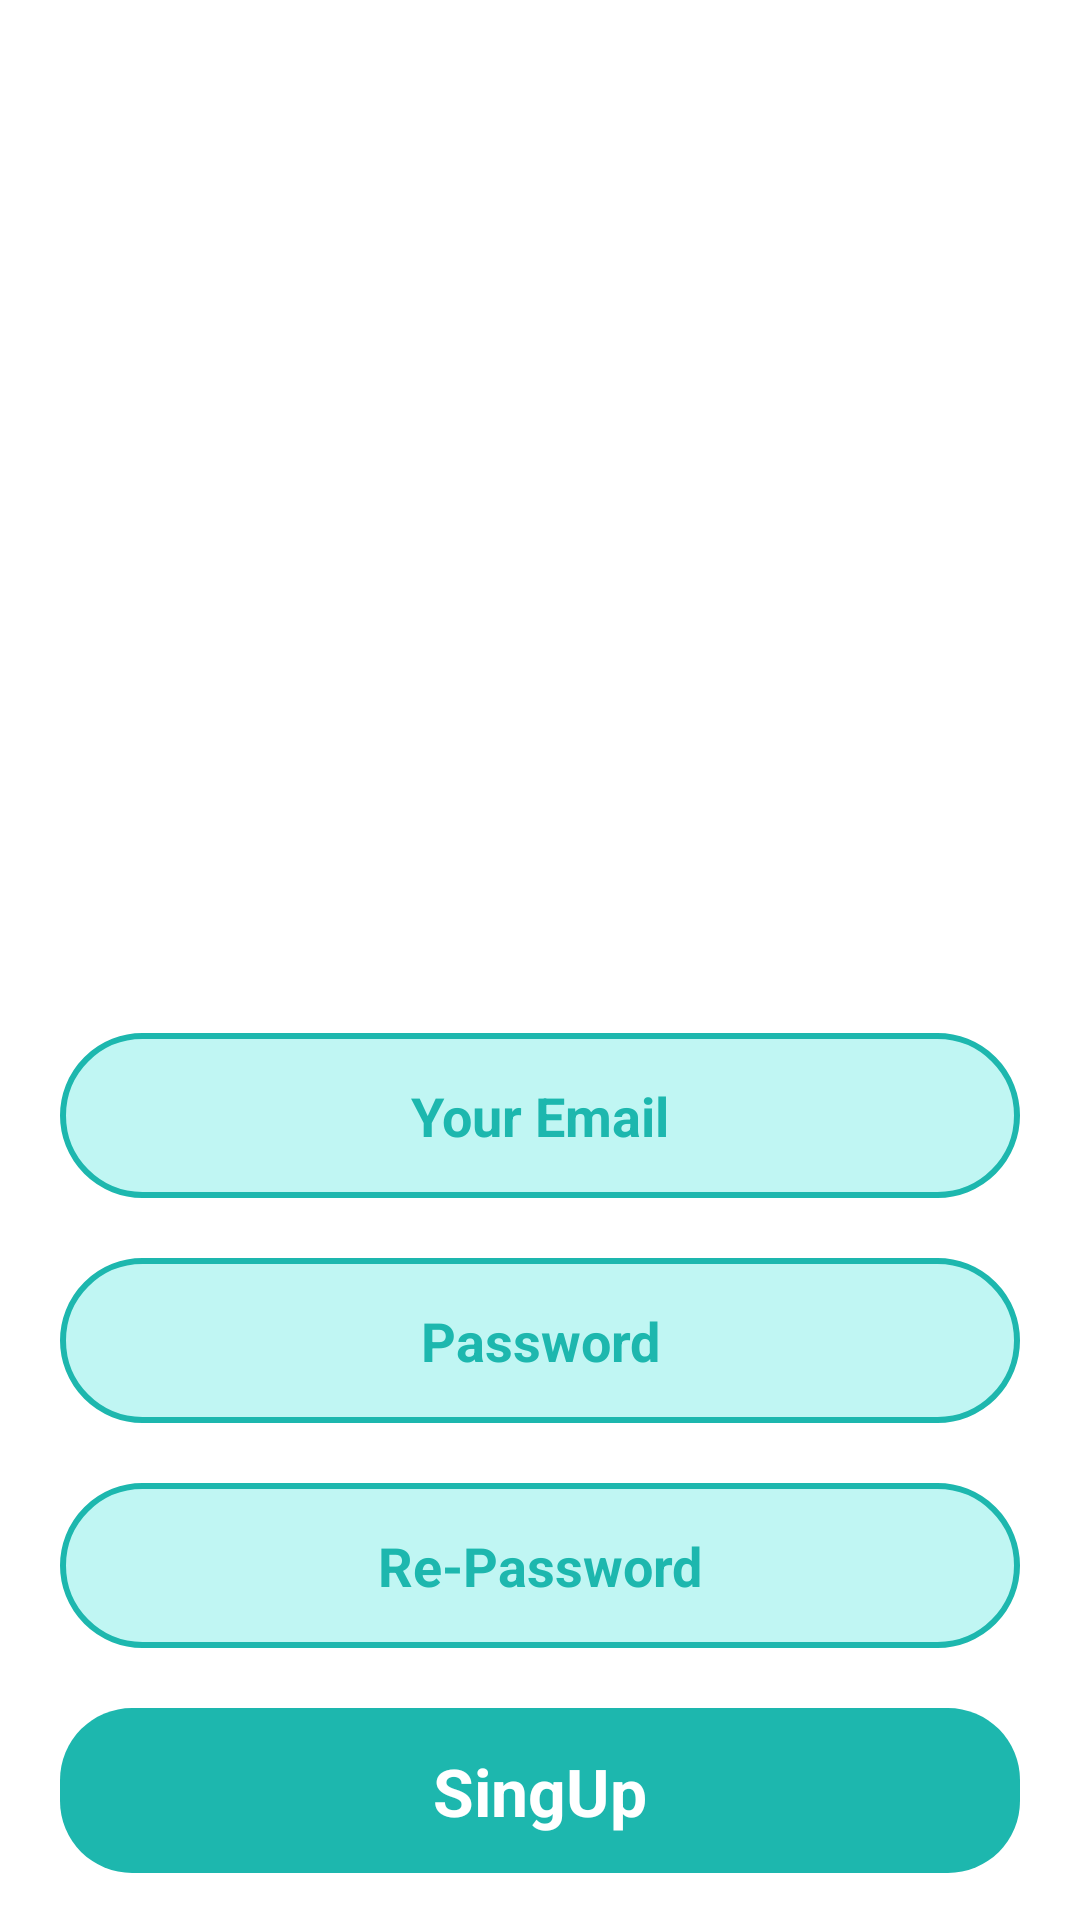

Write the Android layout XML for this screen, with the resource values it uses.
<!-- AndroidManifest.xml: application theme Theme.PruebaEnVivo -->
<!-- res/layout/fragment_signup.xml -->
<?xml version="1.0" encoding="utf-8"?>
<androidx.constraintlayout.widget.ConstraintLayout xmlns:android="http://schemas.android.com/apk/res/android"
    xmlns:app="http://schemas.android.com/apk/res-auto"
    xmlns:tools="http://schemas.android.com/tools"
    android:layout_width="match_parent"
    android:layout_height="match_parent"
    tools:context=".ui.signUp.SignUpFragment">

    <ImageView
        android:id="@+id/ivBanner"
        android:layout_width="match_parent"
        android:layout_height="252dp"
        android:layout_marginTop="20dp"
        android:src="@drawable/signup_banner"
        app:layout_constraintEnd_toEndOf="parent"
        app:layout_constraintHorizontal_bias="0.5"
        app:layout_constraintStart_toStartOf="parent"
        app:layout_constraintTop_toTopOf="parent"/>

    <TextView
        android:id="@+id/tvSingUp"
        android:layout_width="wrap_content"
        android:layout_height="wrap_content"
        android:layout_marginTop="20dp"
        android:textColor="@color/black"
        android:textSize="24dp"
        android:textStyle="bold"
        app:layout_constraintLeft_toLeftOf="parent"
        app:layout_constraintRight_toRightOf="parent"
        app:layout_constraintTop_toBottomOf="@+id/ivBanner"
        tools:text="SingUp" />


    <EditText
        android:id="@+id/edEmail"
        android:layout_width="match_parent"
        android:layout_height="55dp"
        android:layout_marginTop="20dp"
        android:layout_marginStart="20dp"
        android:layout_marginEnd="20dp"
        android:background="@drawable/button_register_background"
        android:gravity="center"
        android:hint="Your Email"
        android:inputType="textWebEmailAddress"
        android:textColorHint="@color/aqua"
        android:textStyle="bold"
        app:layout_constraintLeft_toLeftOf="parent"
        app:layout_constraintRight_toRightOf="parent"
        app:layout_constraintTop_toBottomOf="@id/tvSingUp" />

    <EditText
        android:id="@+id/edPassword"
        android:layout_width="match_parent"
        android:layout_height="55dp"
        android:layout_marginTop="20dp"
        android:layout_marginStart="20dp"
        android:layout_marginEnd="20dp"
        android:background="@drawable/button_register_background"
        android:gravity="center"
        android:hint="Password"
        android:inputType="textPassword"
        android:textColorHint="@color/aqua"
        android:textStyle="bold"
        app:layout_constraintLeft_toLeftOf="parent"
        app:layout_constraintRight_toRightOf="parent"
        app:layout_constraintTop_toBottomOf="@id/edEmail" />

    <EditText
        android:id="@+id/edRePassword"
        android:layout_width="match_parent"
        android:layout_height="55dp"
        android:layout_marginTop="20dp"
        android:layout_marginStart="20dp"
        android:layout_marginEnd="20dp"
        android:background="@drawable/button_register_background"
        android:gravity="center"
        android:hint="Re-Password"
        android:inputType="textPassword"
        android:textColorHint="@color/aqua"
        android:textStyle="bold"
        app:layout_constraintLeft_toLeftOf="parent"
        app:layout_constraintRight_toRightOf="parent"
        app:layout_constraintTop_toBottomOf="@id/edPassword" />


    <androidx.constraintlayout.widget.ConstraintLayout
        android:id="@+id/btSingUp"
        android:layout_width="match_parent"
        android:layout_height="55dp"
        android:layout_margin="20dp"
        android:background="@drawable/background_home_notice"
        app:layout_constraintLeft_toLeftOf="parent"
        app:layout_constraintRight_toRightOf="parent"
        app:layout_constraintTop_toBottomOf="@id/edRePassword">

        <TextView
            android:layout_width="wrap_content"
            android:layout_height="wrap_content"
            android:textColor="@color/white"
            android:textSize="22sp"
            android:textStyle="bold"
            app:layout_constraintBottom_toBottomOf="parent"
            app:layout_constraintEnd_toEndOf="parent"
            app:layout_constraintHorizontal_bias="0.5"
            app:layout_constraintStart_toStartOf="parent"
            app:layout_constraintTop_toTopOf="parent"
            android:text="SingUp" />
    </androidx.constraintlayout.widget.ConstraintLayout>

    <androidx.constraintlayout.widget.Guideline
        android:id="@+id/guideline2"
        android:layout_width="wrap_content"
        android:layout_height="wrap_content"
        android:orientation="vertical"
        app:layout_constraintGuide_begin="20dp" />

    <androidx.constraintlayout.widget.Guideline
        android:id="@+id/guideline5"
        android:layout_width="wrap_content"
        android:layout_height="wrap_content"
        android:orientation="vertical"
        app:layout_constraintGuide_begin="373dp" />


</androidx.constraintlayout.widget.ConstraintLayout>
<!-- resources referenced by this layout -->
<resources>
  <color name="aqua">#1DB7AE</color>
  <color name="black">#FF000000</color>
  <color name="white">#FFFFFFFF</color>
  <!-- drawable background_home_notice (drawable) -->
  <?xml version="1.0" encoding="utf-8"?>
  <selector xmlns:android="http://schemas.android.com/apk/res/android">
      <item>
          <shape>
              <solid android:color="#1DB7AE"/>
              <corners android:radius="24dp" />
          </shape>
      </item>
  
  </selector>
  <!-- drawable button_register_background (drawable) -->
  <?xml version="1.0" encoding="utf-8"?>
  <selector xmlns:android="http://schemas.android.com/apk/res/android">
  
      <item>
          <shape>
              <solid android:color="@color/aqua4"/>
              <stroke android:color="@color/aqua" android:width="2dp"/>
              <corners android:radius="32dp"/>
          </shape>
      </item>
  
  </selector>
  <style name="Theme.PruebaEnVivo" parent="Theme.MaterialComponents.DayNight.DarkActionBar">
          
          <item name="colorPrimary">@color/purple_500</item>
          <item name="colorPrimaryVariant">@color/purple_700</item>
          <item name="colorOnPrimary">@color/white</item>
          
          <item name="colorSecondary">@color/teal_200</item>
          <item name="colorSecondaryVariant">@color/teal_700</item>
          <item name="colorOnSecondary">@color/black</item>
          
          <item name="android:statusBarColor" tools:targetApi="l">?attr/colorPrimaryVariant</item>
          
      </style>
  <color name="aqua4">#C0F6F3</color>
  <color name="purple_500">#FF6200EE</color>
  <color name="purple_700">#FF3700B3</color>
  <color name="teal_200">#FF03DAC5</color>
  <color name="teal_700">#FF018786</color>
</resources>
